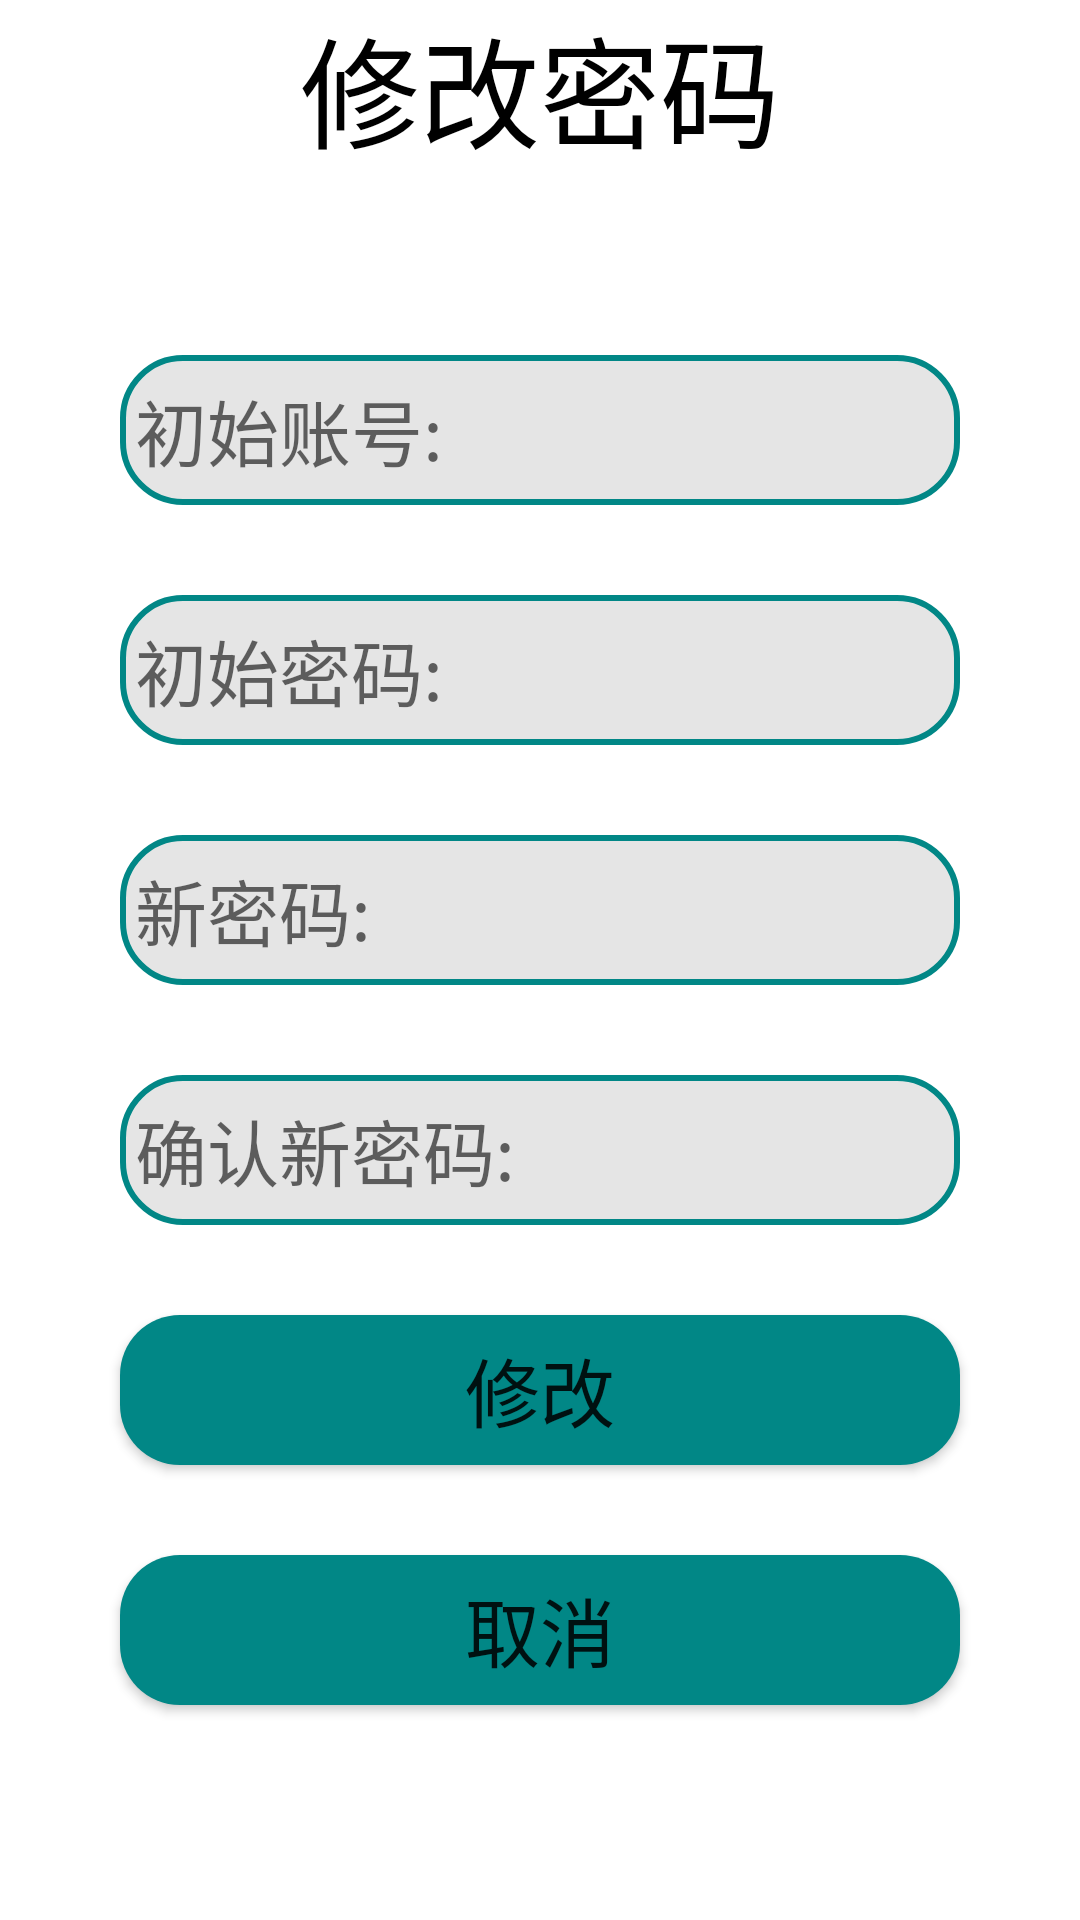

Here is an Android app screen rendered from its layout file. Give the layout XML and the strings, colors and styles it references.
<!-- AndroidManifest.xml: application theme Theme.Secondary_Market -->
<!-- res/layout/activity_modify_pwd.xml -->
<?xml version="1.0" encoding="utf-8"?>
<RelativeLayout xmlns:android="http://schemas.android.com/apk/res/android"
    android:layout_width="match_parent"
    android:layout_height="match_parent"
    android:background="@color/white">
    <TextView android:id="@+id/tv_modify_pwd"
        android:text="修改密码"
        android:textSize="40sp"
        android:textColor="@color/black"
        android:layout_width="match_parent"
        android:layout_height="wrap_content"
        android:gravity="center_horizontal"/>

    <EditText
        android:id="@+id/et_original_count"
        android:layout_width="match_parent"
        android:layout_height="50dp"
        android:layout_below="@+id/tv_modify_pwd"
        android:layout_marginStart="40dp"
        android:layout_marginTop="60dp"
        android:layout_marginEnd="40dp"
        android:background="@drawable/edge"
        android:hint="初始账号:"
        android:inputType="number"
        android:maxLines="1"
        android:padding="5dp"
        android:textColor="@color/black"
        android:textSize="24sp" />

    <EditText
        android:id="@+id/et_original_pwd"
        android:layout_width="match_parent"
        android:layout_height="50dp"
        android:layout_below="@+id/et_original_count"
        android:layout_marginStart="40dp"
        android:layout_marginTop="30dp"
        android:layout_marginEnd="40dp"
        android:background="@drawable/edge"
        android:hint="初始密码:"
        android:inputType="textPassword"
        android:maxLines="1"
        android:padding="5dp"
        android:textColor="@color/black"
        android:textSize="24sp" />

    <EditText
        android:id="@+id/et_new_pwd"
        android:layout_width="match_parent"
        android:layout_height="50dp"
        android:layout_below="@+id/et_original_pwd"
        android:layout_marginStart="40dp"
        android:layout_marginTop="30dp"
        android:layout_marginEnd="40dp"
        android:background="@drawable/edge"
        android:hint="新密码:"
        android:inputType="textPassword"
        android:maxLines="1"
        android:padding="5dp"
        android:textColor="@color/black"
        android:textSize="24sp" />

    <EditText
        android:id="@+id/et_confirm_new_pwd"
        android:layout_width="match_parent"
        android:layout_height="50dp"
        android:layout_below="@+id/et_new_pwd"
        android:layout_marginStart="40dp"
        android:layout_marginTop="30dp"
        android:layout_marginEnd="40dp"
        android:background="@drawable/edge"
        android:hint="确认新密码:"
        android:inputType="textPassword"
        android:maxLines="1"
        android:padding="5dp"
        android:textColor="@color/black"
        android:textSize="24sp" />

    <Button
        android:id="@+id/btn_modify_pwd"
        android:layout_width="match_parent"
        android:layout_height="50dp"
        android:layout_below="@+id/et_confirm_new_pwd"
        android:layout_marginStart="40dp"
        android:layout_marginLeft="10dp"
        android:layout_marginTop="30dp"
        android:layout_marginEnd="40dp"
        android:background="@drawable/btn_green"
        android:text="修改"
        android:textSize="25sp" />

    <Button
        android:id="@+id/btn_cancel"
        android:layout_width="match_parent"
        android:layout_height="50dp"
        android:layout_below="@+id/btn_modify_pwd"
        android:layout_marginStart="40dp"
        android:layout_marginLeft="10dp"
        android:layout_marginTop="30dp"
        android:layout_marginEnd="40dp"
        android:background="@drawable/btn_green"
        android:text="取消"
        android:textSize="25sp" />
</RelativeLayout>
<!-- resources referenced by this layout -->
<resources>
  <color name="black">#FF000000</color>
  <color name="white">#FFFFFFFF</color>
  <!-- drawable btn_green (drawable-v24) -->
  <?xml version="1.0" encoding="utf-8"?>
  <shape xmlns:android="http://schemas.android.com/apk/res/android">
      
      <solid android:color="@color/teal_700" />
      
      <corners
          android:topLeftRadius="20dp"
          android:topRightRadius="20dp"
          android:bottomRightRadius="20dp"
          android:bottomLeftRadius="20dp"/>
      
  </shape>
  <!-- drawable edge (drawable) -->
  <?xml version="1.0" encoding="utf-8"?>
  <shape xmlns:android="http://schemas.android.com/apk/res/android">
      
      <solid android:color="@color/greyE5E5E5" />
      
      <corners
          android:topLeftRadius="20dp"
          android:topRightRadius="20dp"
          android:bottomRightRadius="20dp"
          android:bottomLeftRadius="20dp"/>
      
      <stroke android:width="2dp" android:color="@color/teal_700" />
  </shape>
  <style name="Theme.Secondary_Market" parent="Theme.MaterialComponents.DayNight.DarkActionBar">
          
          <item name="colorPrimary">@color/purple_500</item>
          <item name="colorPrimaryVariant">@color/purple_700</item>
          <item name="colorOnPrimary">@color/white</item>
          
          <item name="colorSecondary">@color/teal_200</item>
          <item name="colorSecondaryVariant">@color/teal_700</item>
          <item name="colorOnSecondary">@color/black</item>
          
          <item name="android:statusBarColor" tools:targetApi="l">?attr/colorPrimaryVariant</item>
          
      </style>
  <color name="teal_700">#FF018786</color>
  <color name="greyE5E5E5">#E5E5E5</color>
  <color name="purple_500">#FF6200EE</color>
  <color name="purple_700">#FF3700B3</color>
  <color name="teal_200">#FF03DAC5</color>
</resources>
